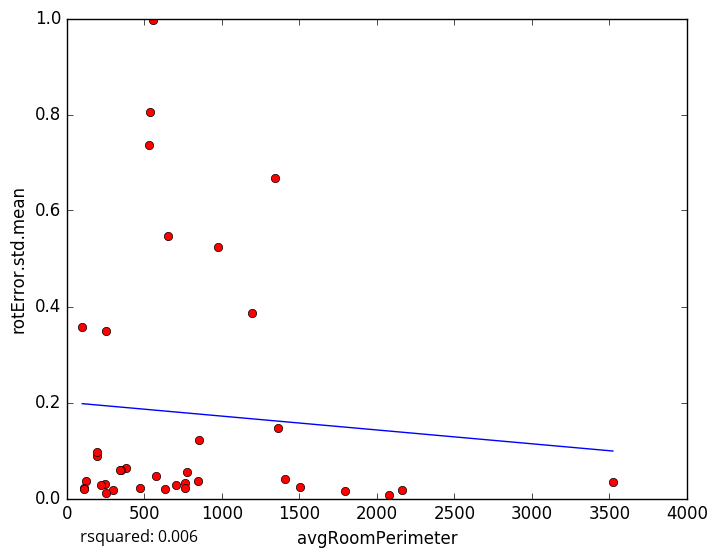

The table this chart was drawn from, first rows:
avgRoomPerimeter, rotError.std.mean
707, 0.02798
759, 0.03204
2161, 0.01784
630.5, 0.01999
470.9, 0.0216
844.9, 0.03689
120.2, 0.036
294.8, 0.01772
973.1, 0.5247
1195, 0.3857
191.6, 0.08834
248.2, 0.02983
112.3, 0.02242
1792, 0.01481
2076, 0.008167
252.4, 0.01243
1407, 0.04137
759.2, 0.02285
219.3, 0.02822
855.6, 0.1227
109, 0.02027
1503, 0.02307
774.6, 0.05562
539.1, 0.805
529.4, 0.7367
252.6, 0.3487
379.1, 0.06363
191.7, 0.09598
99.29, 0.3575
575.9, 0.04727
556, 0.9976
351.3, 0.05867
651, 0.5463
1345, 0.6686
1365, 0.1473
345.9, 0.05919
3523, 0.0334
5-Fold RMSE:, 0.191, 0.2531, 0.184, 0.3343, 0.3343
Average 5-Fold RMSE:, 0.2613
5-Fold rsquared:, -0.09072, -0.03388, 2.47153615848e-05, -0.03367, -0.03367
Average 5-Fold rsquared:, -43.23
